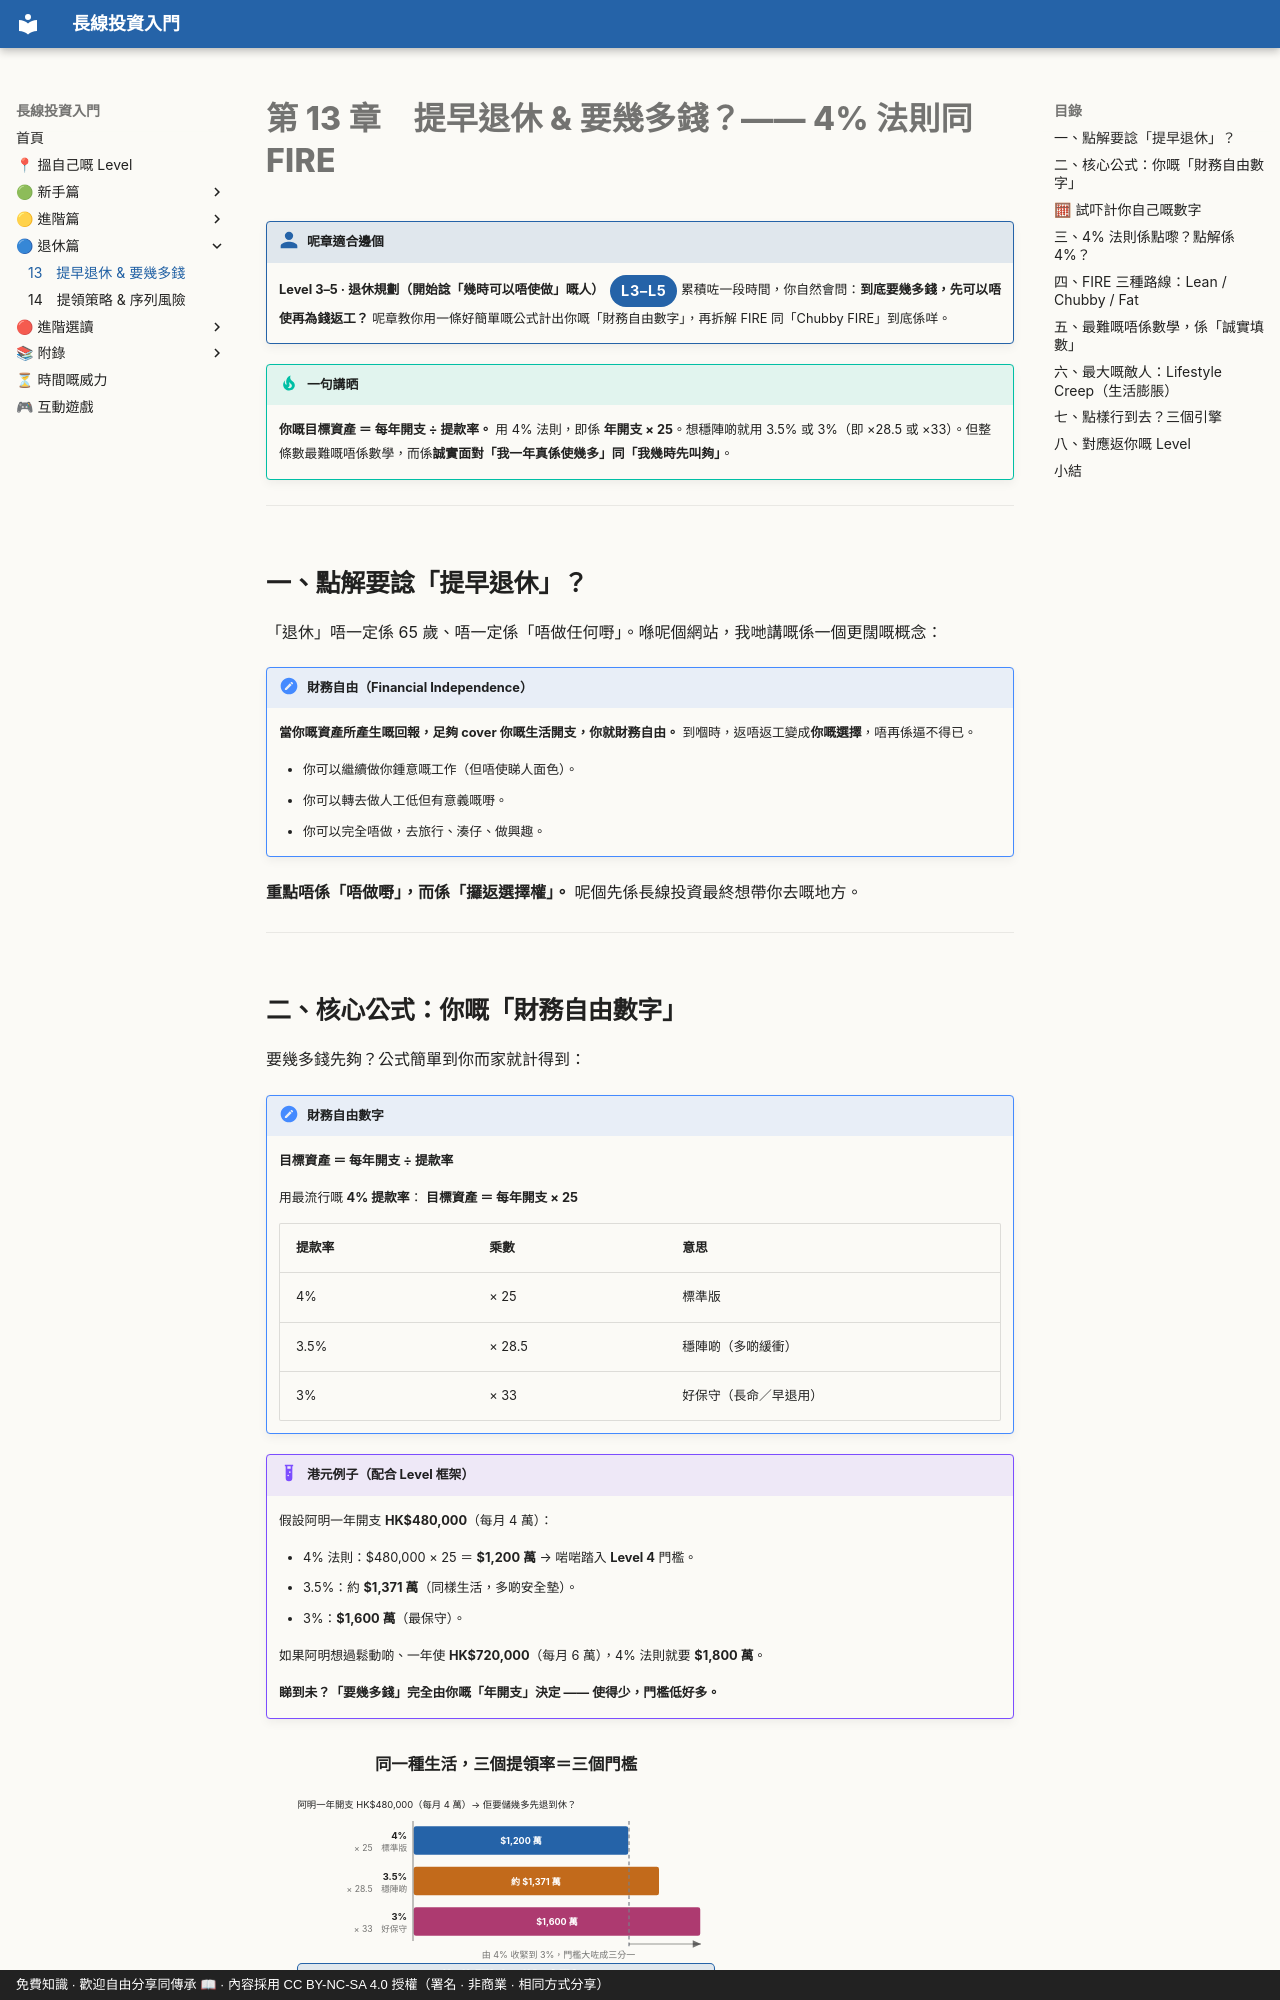

repository: OolongTea2025/long-term-investing · page: 退休篇/13-提早退休要幾多錢/index.html · generator: mkdocs · copyright: 免費知識 · 歡迎自由分享同傳承 📖 · 內容採用 CC BY-NC-SA 4.0 授權（署名 · 非商業 · 相同方式分享）

# 第 13 章　提早退休 & 要幾多錢？—— 4% 法則同 FIRE

!!! who "呢章適合邊個"
    **Level 3–5 · 退休規劃（開始諗「幾時可以唔使做」嘅人）**<span class="lvtag">L3–L5</span>
    累積咗一段時間，你自然會問：**到底要幾多錢，先可以唔使再為錢返工？** 呢章教你用一條好簡單嘅公式計出你嘅「財務自由數字」，再拆解 FIRE 同「Chubby FIRE」到底係咩。

!!! tip "一句講晒"
    **你嘅目標資產 ＝ 每年開支 ÷ 提款率。** 用 4% 法則，即係 **年開支 × 25**。想穩陣啲就用 3.5% 或 3%（即 ×28.5 或 ×33）。但整條數最難嘅唔係數學，而係**誠實面對「我一年真係使幾多」同「我幾時先叫夠」**。

---

## 一、點解要諗「提早退休」？

「退休」唔一定係 65 歲、唔一定係「唔做任何嘢」。喺呢個網站，我哋講嘅係一個更闊嘅概念：

!!! note "財務自由（Financial Independence）"
    **當你嘅資產所產生嘅回報，足夠 cover 你嘅生活開支，你就財務自由。** 到嗰時，返唔返工變成**你嘅選擇**，唔再係逼不得已。

    - 你可以繼續做你鍾意嘅工作（但唔使睇人面色）。
    - 你可以轉去做人工低但有意義嘅嘢。
    - 你可以完全唔做，去旅行、湊仔、做興趣。

**重點唔係「唔做嘢」，而係「攞返選擇權」。** 呢個先係長線投資最終想帶你去嘅地方。

---

## 二、核心公式：你嘅「財務自由數字」

要幾多錢先夠？公式簡單到你而家就計得到：

!!! note "財務自由數字"
    **目標資產 ＝ 每年開支 ÷ 提款率**

    用最流行嘅 **4% 提款率**：
    **目標資產 ＝ 每年開支 × 25**

    | 提款率 | 乘數 | 意思 |
    |---|---|---|
    | 4% | × 25 | 標準版 |
    | 3.5% | × 28.5 | 穩陣啲（多啲緩衝）|
    | 3% | × 33 | 好保守（長命／早退用）|

!!! example "港元例子（配合 Level 框架）"
    假設阿明一年開支 **HK$480,000**（每月 4 萬）：

    - 4% 法則：$480,000 × 25 ＝ **$1,200 萬** → 啱啱踏入 **Level 4** 門檻。
    - 3.5%：約 **$1,371 萬**（同樣生活，多啲安全墊）。
    - 3%：**$1,600 萬**（最保守）。

    如果阿明想過鬆動啲、一年使 **HK$720,000**（每月 6 萬），4% 法則就要 **$1,800 萬**。

    **睇到未？「要幾多錢」完全由你嘅「年開支」決定 —— 使得少，門檻低好多。**

<figure class="lti-fig" markdown="0">
<p class="lti-cap-title">同一種生活，三個提領率＝三個門檻</p>
<svg viewBox="0 0 640 300" role="img" aria-label="橫向長條圖：年開支 48 萬港元之下，用 4% 提領率需要 1200 萬，3.5% 需要約 1371 萬，3% 需要 1600 萬。三條長條逐級加長。">
<text class="anno" x="42" y="34">阿明一年開支 HK$480,000（每月 4 萬）→ 佢要儲幾多先退到休？</text>
<rect class="bar-blue" x="196" y="58" width="288" height="40" rx="4"></rect>
<rect class="bar-amber" x="196" y="112" width="329" height="40" rx="4"></rect>
<rect class="bar-rose" x="196" y="166" width="384" height="40" rx="4"></rect>
<text class="val" x="188" y="76" text-anchor="end">4%</text>
<text class="val-dim" x="188" y="92" text-anchor="end">× 25　標準版</text>
<text class="val" x="188" y="130" text-anchor="end">3.5%</text>
<text class="val-dim" x="188" y="146" text-anchor="end">× 28.5　穩陣啲</text>
<text class="val" x="188" y="184" text-anchor="end">3%</text>
<text class="val-dim" x="188" y="200" text-anchor="end">× 33　好保守</text>
<text class="on-mark" x="340" y="83" text-anchor="middle" font-size="14">$1,200 萬</text>
<text class="on-mark" x="360" y="137" text-anchor="middle" font-size="14">約 $1,371 萬</text>
<text class="on-mark" x="388" y="191" text-anchor="middle" font-size="14">$1,600 萬</text>
<line class="floor" x1="484" y1="52" x2="484" y2="222"></line>
<line class="leader" x1="484" y1="216" x2="580" y2="216"></line>
<polygon class="arrowhead" points="580,216 569,211 569,221"></polygon>
<text class="anno-dim" x="390" y="234" text-anchor="middle">由 4% 收緊到 3%，門檻大咗成三分一</text>
<line class="ax" x1="196" y1="52" x2="196" y2="212"></line>
<rect class="node-blue" x="42" y="242" width="556" height="44" rx="6"></rect>
<text class="val" x="320" y="262" text-anchor="middle">關鍵唔係「回報率」，係你嘅<tspan class="hi">年開支</tspan></text>
<text class="anno-dim" x="320" y="279" text-anchor="middle">開支每減一萬蚊一年，門檻就跌 25 萬到 33 萬</text>
</svg>
<figcaption>三條長條係同一種生活、同一個人，分別只喺你想要幾多安全墊。愈保守嘅提領率愈穩陣，但要儲嘅錢亦都愈多 —— <strong>呢個係你自己揀嘅 trade-off，冇標準答案。</strong><span class="src">　按本章公式計算（純數學）· 港元 · 非回報預測</span></figcaption>
</figure>

---
